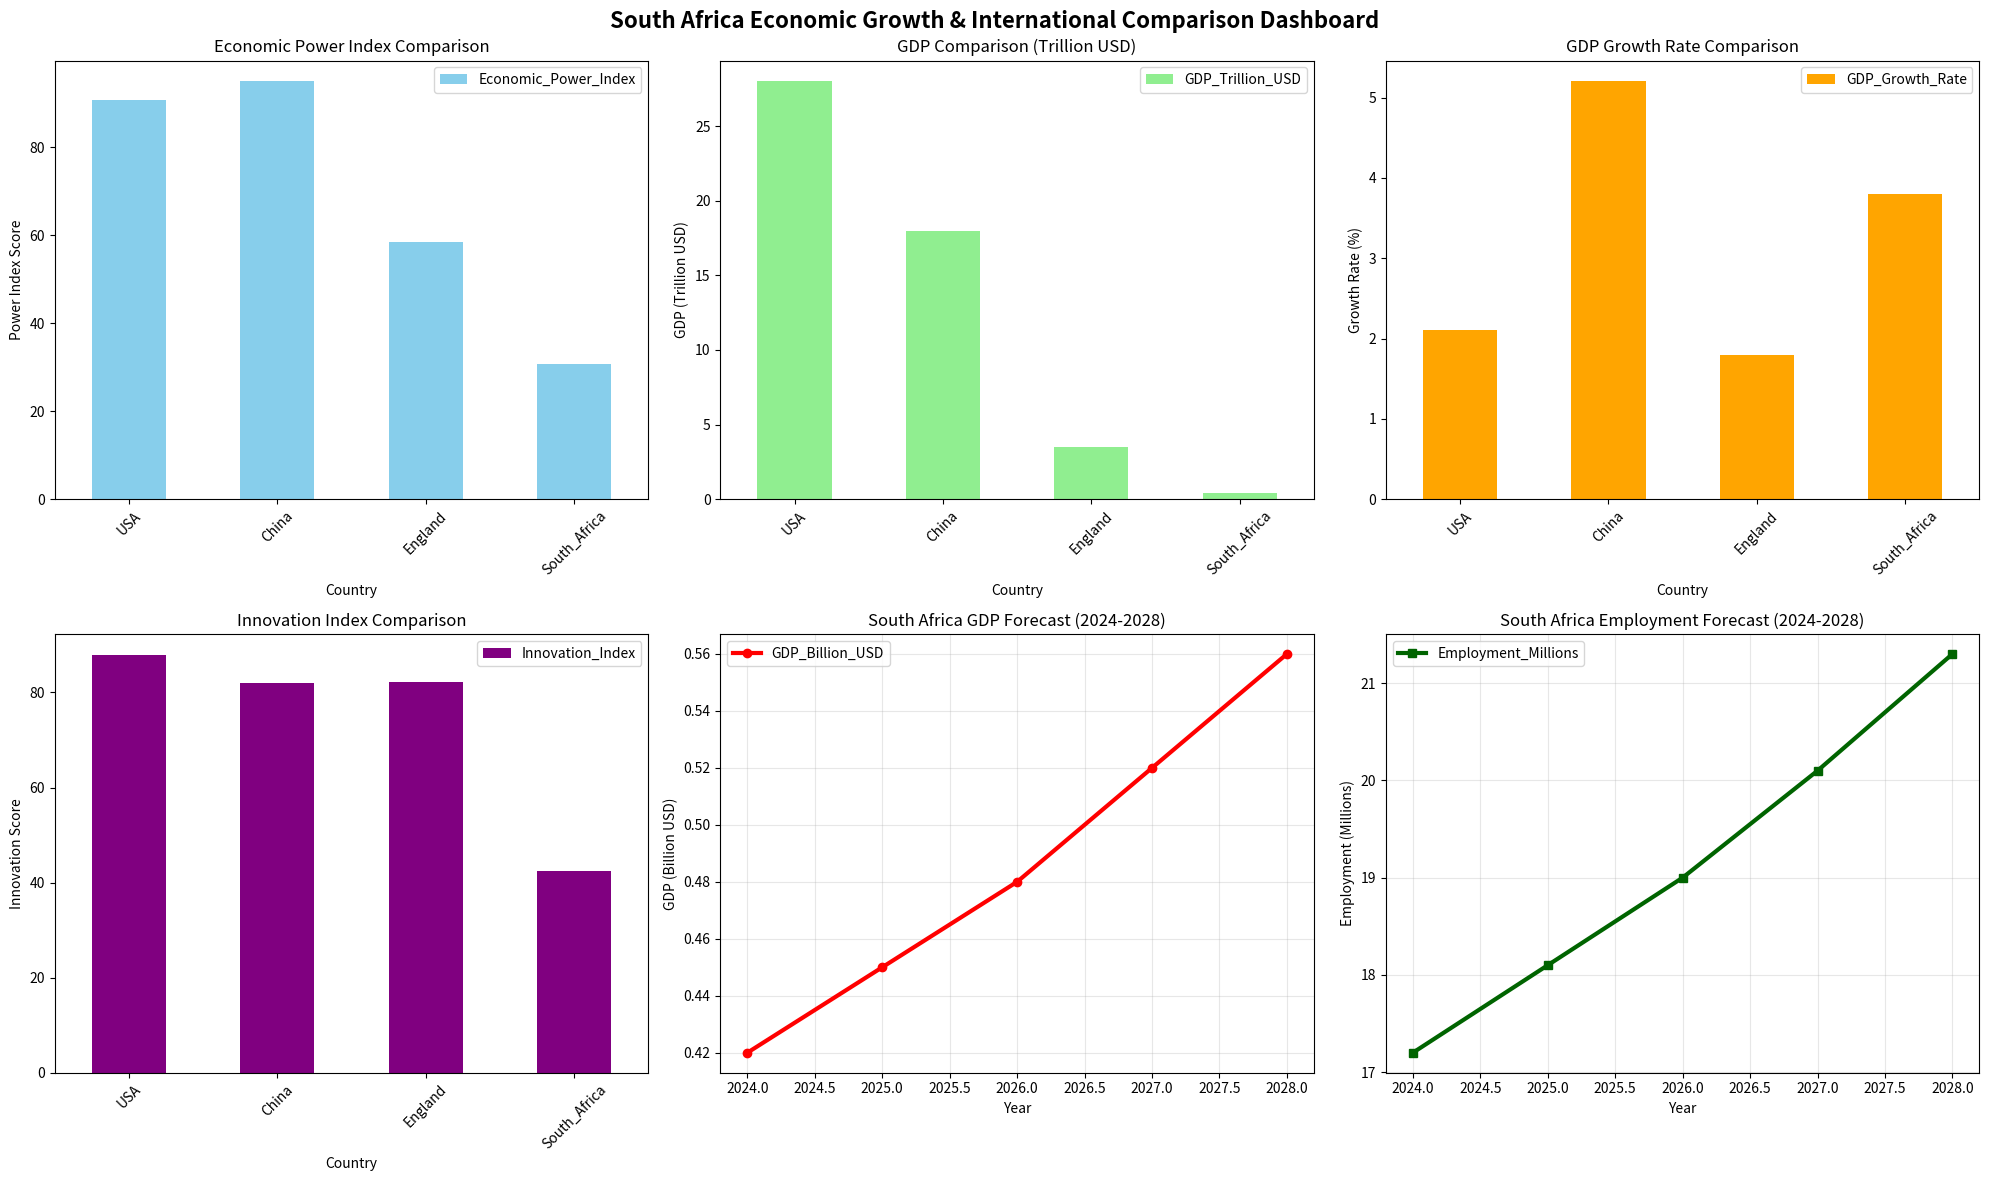

Python code for this plot:
import pandas as pd
import numpy as np
import matplotlib.pyplot as plt
import seaborn as sns

class EconomicComparisonDashboard:
    def __init__(self):
        self.countries = ['USA', 'China', 'England', 'South_Africa']
        
    def create_comprehensive_dashboard(self):
        """Create comprehensive economic comparison dashboard"""
        
        # Economic data
        economic_data = {
            'Country': self.countries,
            'GDP_Trillion_USD': [28.0, 18.0, 3.5, 0.4],
            'GDP_Growth_Rate': [2.1, 5.2, 1.8, 3.8],
            'Employment_Millions': [160, 780, 33, 16.5],
            'Currency_Strength': [100, 14, 127, 5.3],
            'Innovation_Index': [87.9, 81.9, 82.2, 42.4],
            'Economic_Freedom': [76.6, 58.4, 78.9, 59.8]
        }
        
        df = pd.DataFrame(economic_data)
        
        # Calculate relative metrics
        df['Economic_Size_Relative'] = (df['GDP_Trillion_USD'] / df['GDP_Trillion_USD'].max()) * 100
        df['Employment_Market_Relative'] = (df['Employment_Millions'] / df['Employment_Millions'].max()) * 100
        df['Innovation_Relative'] = (df['Innovation_Index'] / df['Innovation_Index'].max()) * 100
        
        # Composite economic power index
        df['Economic_Power_Index'] = (
            df['Economic_Size_Relative'] * 0.35 +
            df['GDP_Growth_Rate'] * 5 +
            df['Employment_Market_Relative'] * 0.25 +
            df['Innovation_Relative'] * 0.20 +
            df['Currency_Strength'] * 0.20
        )
        
        return df
    
    def create_radar_chart(self):
        """Create radar chart for multi-dimensional comparison"""
        
        categories = ['Economic Size', 'Growth Rate', 'Employment', 'Innovation', 'Currency']
        
        # Normalize data for radar chart (0-100 scale)
        values = {
            'USA': [100, 40, 21, 100, 100],
            'China': [64, 100, 100, 93, 14],
            'England': [13, 35, 4, 94, 127],
            'South_Africa': [1, 73, 2, 48, 5]
        }
        
        angles = np.linspace(0, 2 * np.pi, len(categories), endpoint=False).tolist()
        angles += angles[:1]  # Complete the circle
        
        fig, ax = plt.subplots(figsize=(10, 10), subplot_kw=dict(projection='polar'))
        
        colors = ['#1f77b4', '#ff7f0e', '#2ca02c', '#d62728']
        
        for i, (country, vals) in enumerate(values.items()):
            vals += vals[:1]  # Complete the circle
            ax.plot(angles, vals, 'o-', linewidth=2, label=country, color=colors[i])
            ax.fill(angles, vals, alpha=0.25, color=colors[i])
        
        ax.set_xticks(angles[:-1])
        ax.set_xticklabels(categories)
        ax.set_ylim(0, 100)
        ax.set_title('Economic Power Comparison Radar Chart', size=20, color='blue', y=1.1)
        ax.legend(loc='upper right', bbox_to_anchor=(1.3, 1.0))
        
        return fig
    
    def create_growth_forecast(self):
        """Create economic growth forecast for South Africa"""
        
        years = list(range(2024, 2029))
        
        # Based on employment trends and sector analysis
        gdp_forecast = {
            2024: 0.42,
            2025: 0.45,
            2026: 0.48,
            2027: 0.52,
            2028: 0.56
        }
        
        # Employment growth forecast
        employment_forecast = {
            2024: 17.2,
            2025: 18.1,
            2026: 19.0,
            2027: 20.1,
            2028: 21.3
        }
        
        return pd.DataFrame({
            'Year': years,
            'GDP_Billion_USD': [gdp_forecast[y] for y in years],
            'Employment_Millions': [employment_forecast[y] for y in years]
        })
    
    def generate_summary_report(self):
        """Generate comprehensive summary report"""
        
        comparison_data = self.create_comprehensive_dashboard()
        growth_forecast = self.create_growth_forecast()
        
        # Create visualization
        fig, ((ax1, ax2, ax3), (ax4, ax5, ax6)) = plt.subplots(2, 3, figsize=(20, 12))
        
        # Main comparison chart
        comparison_data.plot(x='Country', y='Economic_Power_Index', kind='bar', ax=ax1, color='skyblue')
        ax1.set_title('Economic Power Index Comparison')
        ax1.set_ylabel('Power Index Score')
        plt.setp(ax1.xaxis.get_majorticklabels(), rotation=45)
        
        # GDP Comparison
        comparison_data.plot(x='Country', y='GDP_Trillion_USD', kind='bar', ax=ax2, color='lightgreen')
        ax2.set_title('GDP Comparison (Trillion USD)')
        ax2.set_ylabel('GDP (Trillion USD)')
        plt.setp(ax2.xaxis.get_majorticklabels(), rotation=45)
        
        # Growth Rate
        comparison_data.plot(x='Country', y='GDP_Growth_Rate', kind='bar', ax=ax3, color='orange')
        ax3.set_title('GDP Growth Rate Comparison')
        ax3.set_ylabel('Growth Rate (%)')
        plt.setp(ax3.xaxis.get_majorticklabels(), rotation=45)
        
        # Innovation Index
        comparison_data.plot(x='Country', y='Innovation_Index', kind='bar', ax=ax4, color='purple')
        ax4.set_title('Innovation Index Comparison')
        ax4.set_ylabel('Innovation Score')
        plt.setp(ax4.xaxis.get_majorticklabels(), rotation=45)
        
        # South Africa GDP Forecast
        growth_forecast.plot(x='Year', y='GDP_Billion_USD', ax=ax5, marker='o', color='red', linewidth=3)
        ax5.set_title('South Africa GDP Forecast (2024-2028)')
        ax5.set_ylabel('GDP (Billion USD)')
        ax5.grid(True, alpha=0.3)
        
        # Employment Forecast
        growth_forecast.plot(x='Year', y='Employment_Millions', ax=ax6, marker='s', color='darkgreen', linewidth=3)
        ax6.set_title('South Africa Employment Forecast (2024-2028)')
        ax6.set_ylabel('Employment (Millions)')
        ax6.grid(True, alpha=0.3)
        
        plt.suptitle('South Africa Economic Growth & International Comparison Dashboard', 
                     fontsize=16, fontweight='bold')
        plt.tight_layout()
        plt.savefig('economic_comparison_dashboard.png', dpi=300, bbox_inches='tight')
        plt.show()
        
        return comparison_data, growth_forecast

# Generate the dashboard
dashboard = EconomicComparisonDashboard()
comparison_data, growth_forecast = dashboard.generate_summary_report()

print("=== SOUTH AFRICA ECONOMIC COMPARISON SUMMARY ===")
print("\nEconomic Power Index Ranking:")
print(comparison_data[['Country', 'Economic_Power_Index']].sort_values('Economic_Power_Index', ascending=False))
print("\nSouth Africa Growth Forecast:")
print(growth_forecast)
